Photos from the image-classification dataset "dataset" in the GitHub repository mkmd1729/Agricultural-Disease-Observation-Expert-Escalation-System. Its 5 classes are: abiotic, bacterial, fungal, healthy, viral.

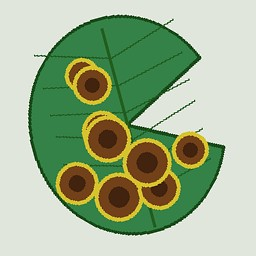
Label: fungal

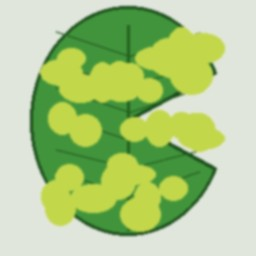
Label: viral

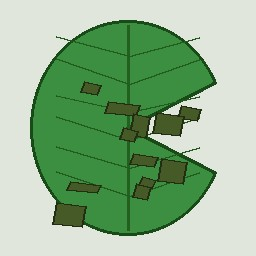
Label: bacterial

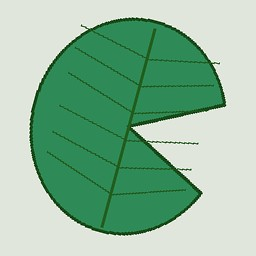
Label: healthy

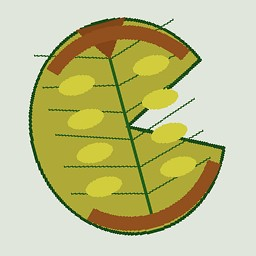
Label: abiotic

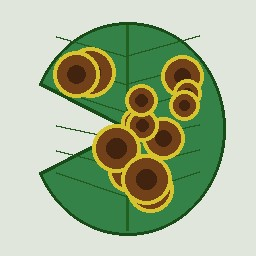
Label: fungal
